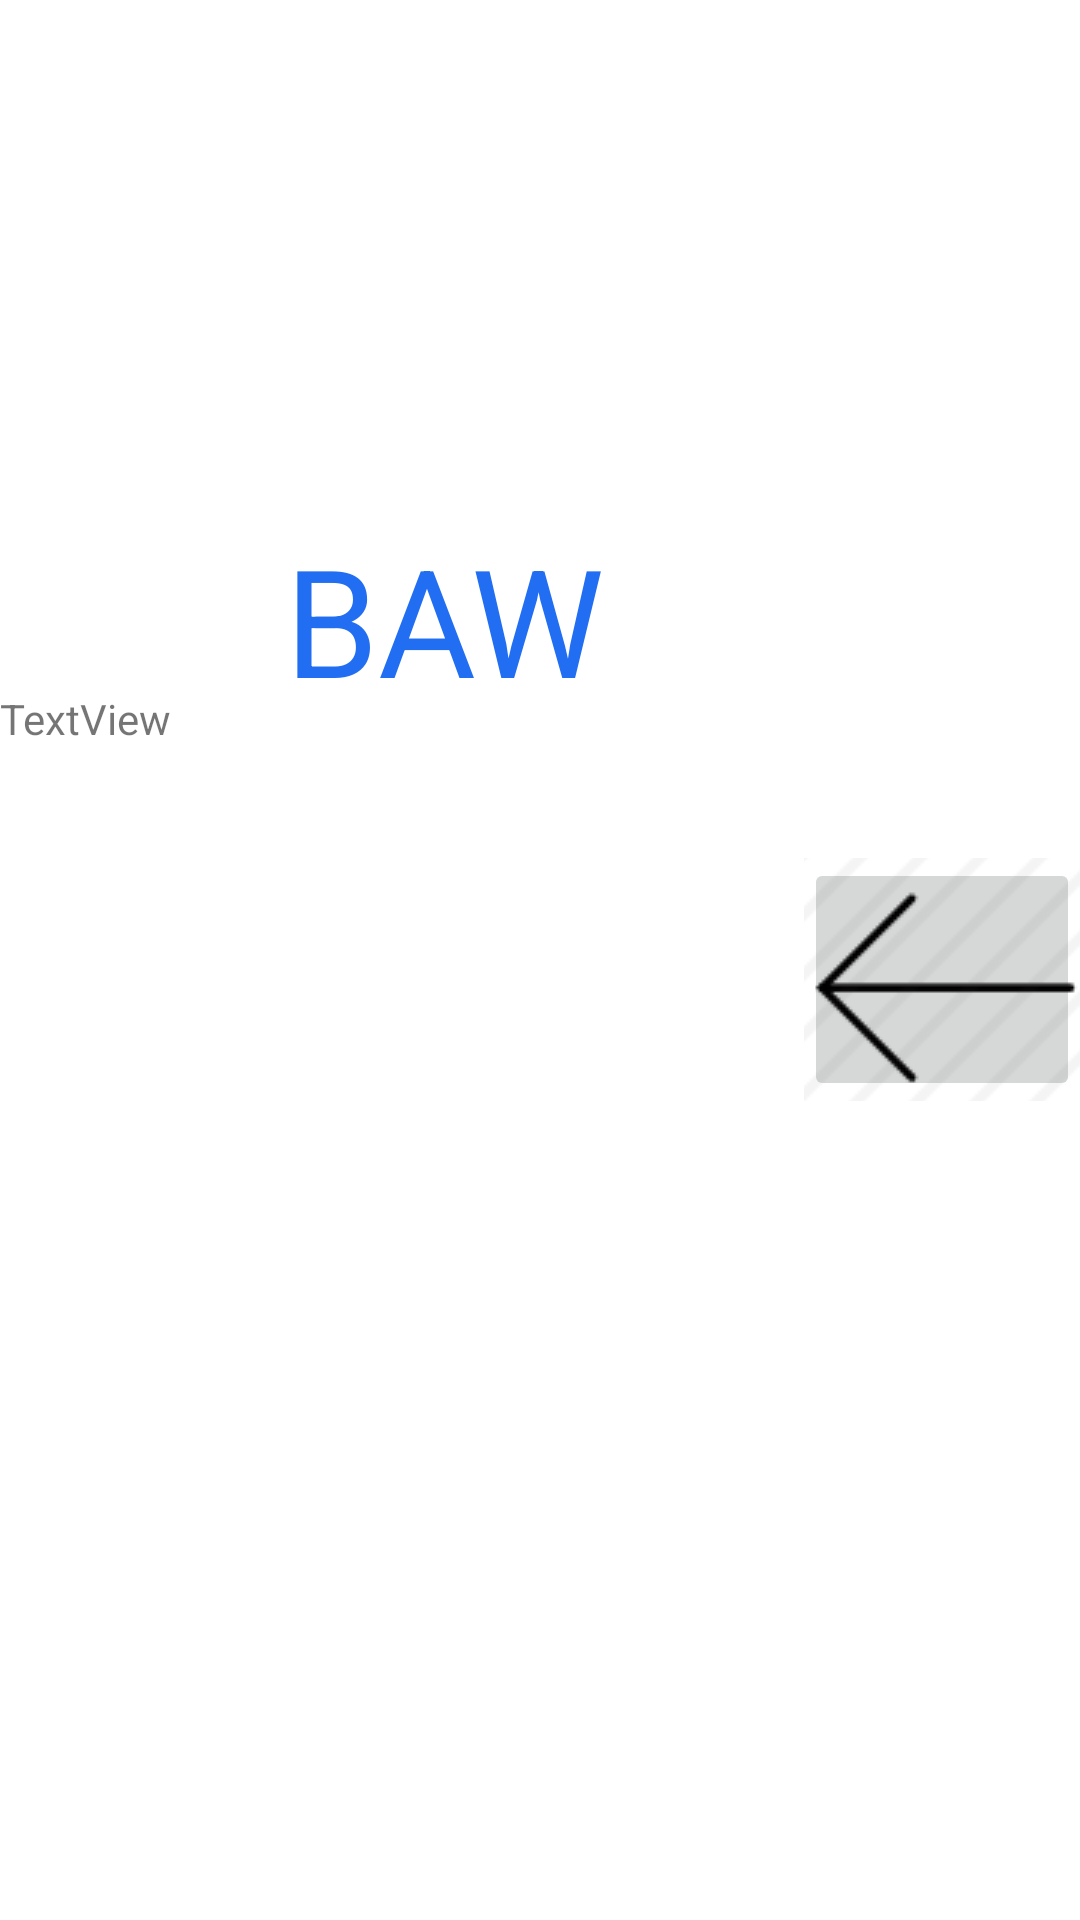

Produce the Android XML layout that renders to this screen, including the resource entries it uses.
<!-- AndroidManifest.xml: application theme Theme.BAW -->
<!-- res/layout/activity_result_show.xml -->
<?xml version="1.0" encoding="utf-8"?>
<LinearLayout xmlns:android="http://schemas.android.com/apk/res/android"
    xmlns:app="http://schemas.android.com/apk/res-auto"
    xmlns:tools="http://schemas.android.com/tools"
    android:layout_width="match_parent"
    android:layout_height="match_parent"
    android:layout_gravity="right"
    android:orientation="vertical"
    tools:context=".ResultShow">

    <ImageView
        android:id="@+id/imageView4"
        android:layout_width="match_parent"
        android:layout_height="173dp"
        android:layout_gravity="center_vertical"
        app:srcCompat="@drawable/log" />

    <TextView
        android:id="@+id/textView5"
        android:layout_width="match_parent"
        android:layout_height="57dp"
        android:layout_marginStart="70dp"
        android:layout_marginLeft="70dp"
        android:layout_marginEnd="70dp"
        android:layout_marginRight="70dp"
        android:paddingLeft="25dp"
        android:text="BAW App"
        android:textColor="#216EF3"
        android:textSize="50dp" />

    <TextView
        android:id="@+id/results"
        android:layout_width="match_parent"
        android:layout_height="56dp"
        android:layout_gravity="center_horizontal|center_vertical"
        android:text="TextView" />

    <ImageButton
        android:id="@+id/Back"
        android:layout_width="92dp"
        android:layout_height="81dp"
        android:layout_gravity="bottom|right|end"
        app:srcCompat="@drawable/p1" />

</LinearLayout>
<!-- resources referenced by this layout -->
<resources>
  <!-- drawable p1: png bitmap (drawable, 1333 bytes) -->
  <style name="Theme.BAW" parent="Theme.MaterialComponents.DayNight.NoActionBar">
          
          <item name="colorPrimary">@color/purple_500</item>
          <item name="colorPrimaryVariant">@color/purple_700</item>
          <item name="colorOnPrimary">@color/white</item>
          
          <item name="colorSecondary">@color/teal_200</item>
          <item name="colorSecondaryVariant">@color/teal_700</item>
          <item name="colorOnSecondary">@color/black</item>
          
          <item name="android:statusBarColor" tools:targetApi="l">?attr/colorPrimaryVariant</item>
          
      </style>
  <!-- not gathered from this repository: default colours our renderer supplied (Android Studio template values) -->
  <color name="purple_500">#FF6200EE</color>
  <color name="purple_700">#FF3700B3</color>
  <color name="teal_200">#FF03DAC5</color>
  <color name="teal_700">#FF018786</color>
  <color name="black">#FF000000</color>
  <color name="white">#FFFFFFFF</color>
</resources>
